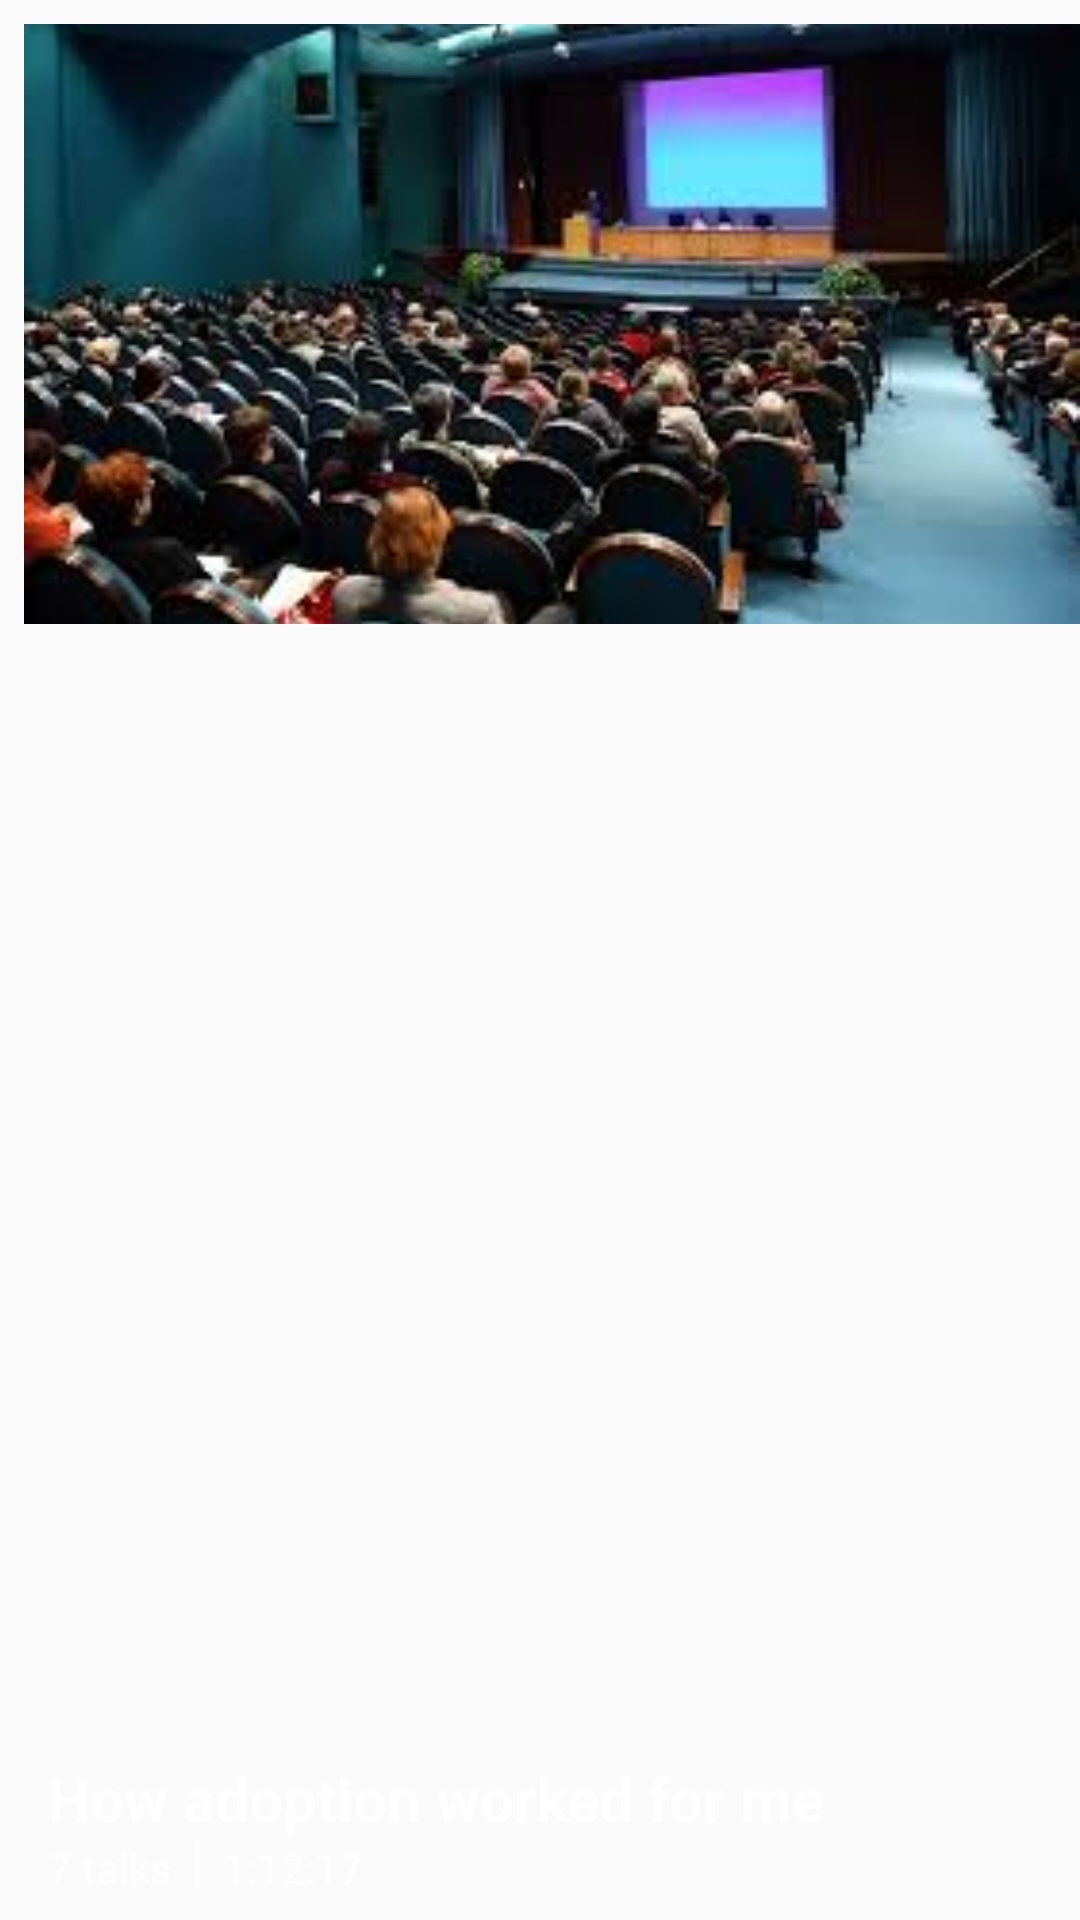

This screen was rendered from an Android layout file. Write that file and the resources it references.
<!-- AndroidManifest.xml: application theme AppTheme -->
<!-- res/layout/view_item_play_list.xml -->
<?xml version="1.0" encoding="utf-8"?>
<RelativeLayout
    xmlns:android="http://schemas.android.com/apk/res/android"
    android:layout_width="match_parent"
    android:layout_height="200dp"
    android:paddingLeft="@dimen/margin_medium"
    android:paddingTop="@dimen/margin_medium">


    <ImageView
        android:layout_width="match_parent"
        android:layout_height="200dp"
        android:src="@drawable/category_item_view_dummy_image"
        android:scaleType="centerCrop"/>

    <TextView
        android:id="@+id/tv_talk_topic"
        android:layout_width="wrap_content"
        android:layout_height="wrap_content"
        android:text="@string/dummy_talk_topic"
        android:textColor="@color/white"
        android:textSize="@dimen/text_regular_3x"
        android:textStyle="bold"
        android:layout_marginLeft="@dimen/margin_medium"
        android:layout_above="@id/tv_talk_number"
        />

    <TextView
        android:id="@+id/tv_talk_number"
        android:layout_width="wrap_content"
        android:layout_height="wrap_content"
        android:text="7 talks"
        android:layout_alignParentBottom="true"
        android:textColor="@color/white"
        android:layout_alignLeft="@+id/tv_talk_topic"
        android:layout_marginBottom="@dimen/margin_medium"
        />

    <View
        android:id="@+id/view_between_two_tv"
        android:layout_width="1dp"
        android:layout_height="17dp"
        android:background="#FFF"
        android:layout_toRightOf="@+id/tv_talk_number"
        android:layout_marginLeft="@dimen/margin_medium"
        android:layout_marginRight="@dimen/margin_medium"
        android:layout_alignTop="@+id/tv_talk_number"
        />

    <TextView
        android:id="@+id/tv_length"
        android:layout_width="wrap_content"
        android:layout_height="wrap_content"
        android:textColor="@color/white"
        android:text="1:12:17"
        android:layout_alignParentBottom="true"
        android:layout_toRightOf="@id/view_between_two_tv"
        android:layout_alignTop="@id/tv_talk_number"
        />

    <ImageView
        android:id="@+id/more"
        android:layout_width="wrap_content"
        android:layout_height="wrap_content"
        android:layout_above="@id/tv_length"
        android:layout_alignParentRight="true"
        android:src="@drawable/ic_more_vert_24dp"
        android:layout_alignBottom="@id/tv_talk_number"/>



</RelativeLayout>
<!-- resources referenced by this layout -->
<resources>
  <color name="white">#FFFFFF</color>
  <dimen name="margin_medium">8dp</dimen>
  <dimen name="text_regular_3x">20sp</dimen>
  <!-- drawable category_item_view_dummy_image: jpg bitmap (drawable-xxxhdpi, 11933 bytes) -->
  <string name="dummy_talk_topic">How adoption worked for me</string>
  <style name="AppTheme" parent="Theme.AppCompat.Light.NoActionBar">
          
          <item name="colorPrimary">@color/colorPrimary</item>
          <item name="colorPrimaryDark">@color/colorPrimaryDark</item>
          <item name="colorAccent">@color/colorAccent</item>
      </style>
  <color name="colorPrimary">#E62B25</color>
  <color name="colorPrimaryDark">#AA1F1B</color>
  <color name="colorAccent">#E62B25</color>
</resources>
